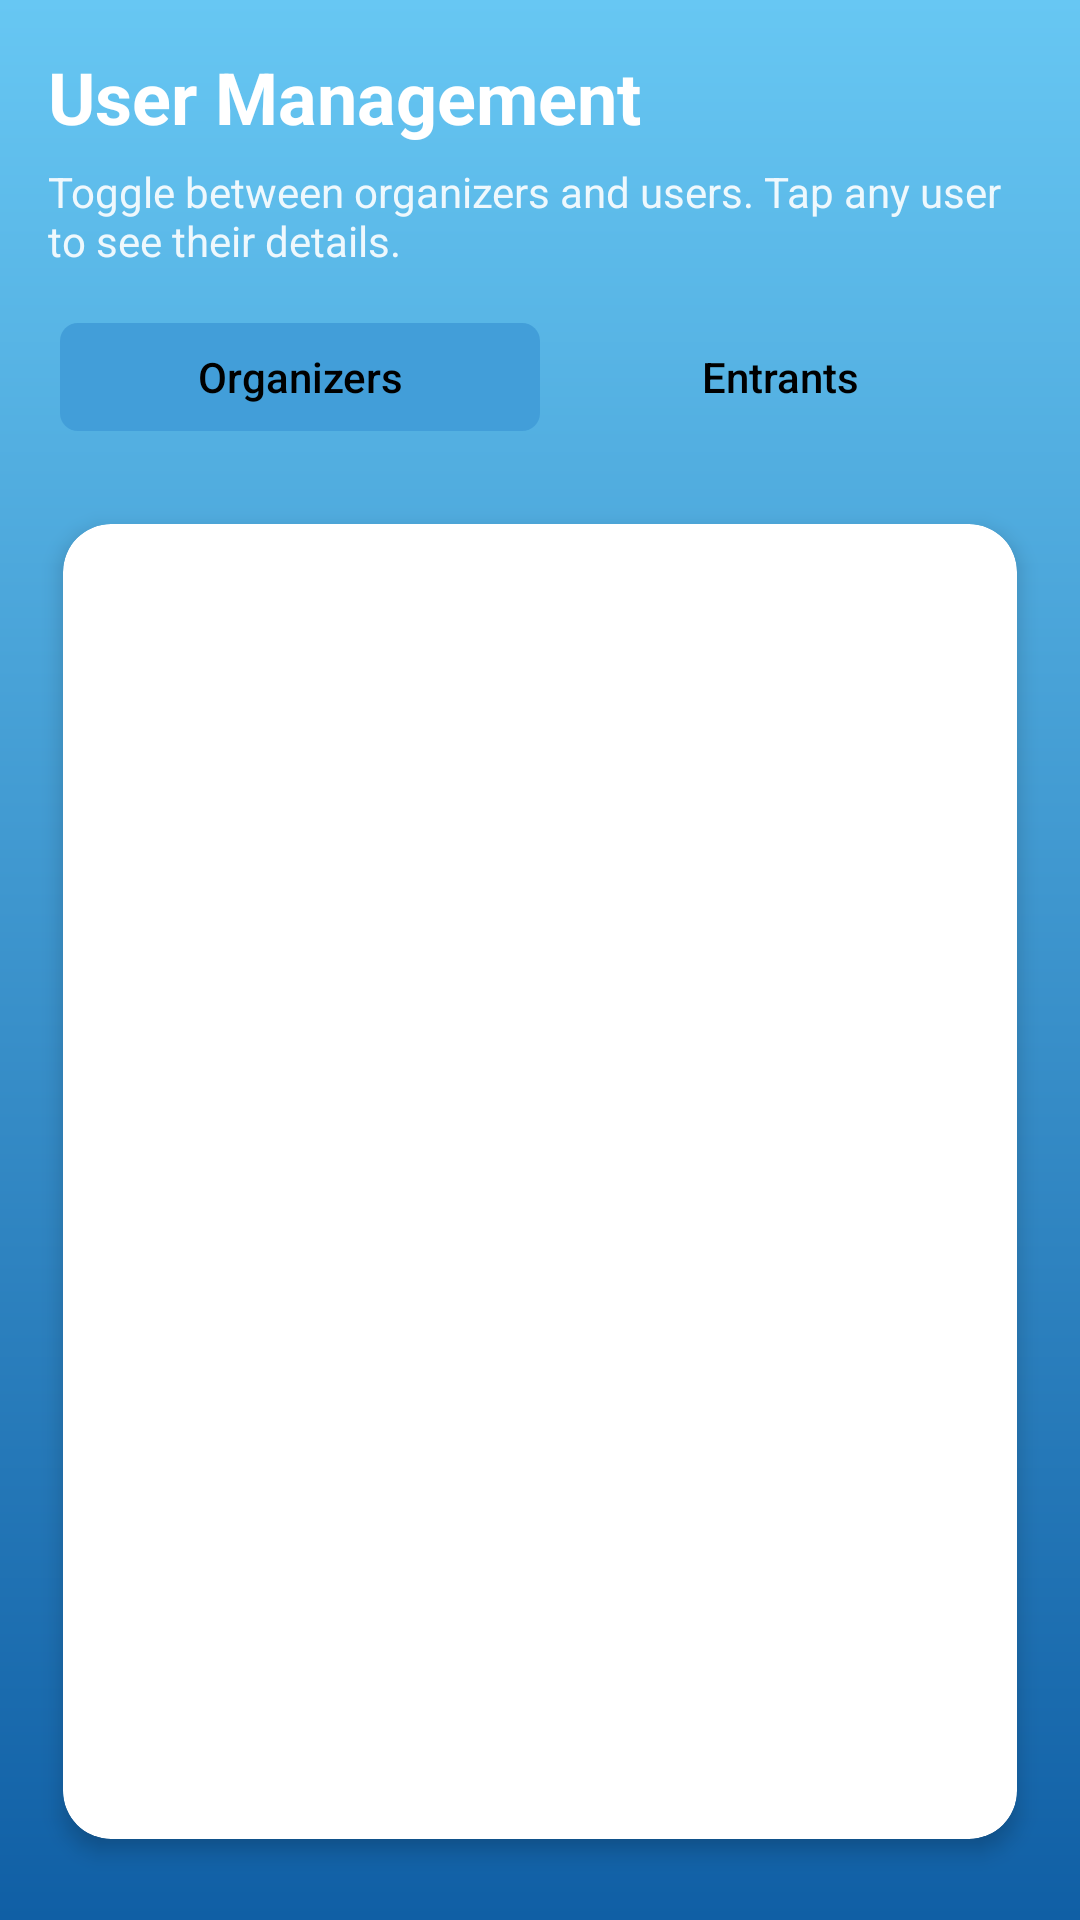

Write the Android layout XML for this screen, with the resource values it uses.
<!-- AndroidManifest.xml: application theme Theme.EventLotto -->
<!-- res/layout/fragment_admin_profiles.xml -->
<?xml version="1.0" encoding="utf-8"?>
<androidx.constraintlayout.widget.ConstraintLayout
    xmlns:android="http://schemas.android.com/apk/res/android"
    xmlns:app="http://schemas.android.com/apk/res-auto"
    android:layout_width="match_parent"
    android:layout_height="match_parent"
    android:background="@drawable/bg_blue_gradient">

    <TextView
        android:id="@+id/title_text"
        android:layout_width="wrap_content"
        android:layout_height="wrap_content"
        android:layout_marginStart="16dp"
        android:layout_marginTop="16dp"
        android:text="User Management"
        android:textColor="@android:color/white"
        android:textSize="24sp"
        android:textStyle="bold"
        app:layout_constraintStart_toStartOf="parent"
        app:layout_constraintTop_toTopOf="parent" />

    <TextView
        android:id="@+id/subtitle_text"
        android:layout_width="0dp"
        android:layout_height="wrap_content"
        android:layout_marginStart="16dp"
        android:layout_marginEnd="16dp"
        android:layout_marginTop="6dp"
        android:text="Toggle between organizers and users. Tap any user to see their details."
        android:textColor="@android:color/white"
        android:textSize="14sp"
        android:alpha="0.9"
        app:layout_constraintStart_toStartOf="parent"
        app:layout_constraintEnd_toEndOf="parent"
        app:layout_constraintTop_toBottomOf="@id/title_text" />

    
    <LinearLayout
        android:id="@+id/tab_toggle"
        android:layout_width="0dp"
        android:layout_height="wrap_content"
        android:layout_marginStart="16dp"
        android:layout_marginEnd="16dp"
        android:layout_marginTop="14dp"
        android:orientation="horizontal"
        android:background="@drawable/dialog_bg"
        android:padding="4dp"
        app:layout_constraintTop_toBottomOf="@id/subtitle_text"
        app:layout_constraintStart_toStartOf="parent"
        app:layout_constraintEnd_toEndOf="parent">

        <Button
            android:id="@+id/btn_organizers"
            android:layout_width="0dp"
            android:layout_height="36dp"
            android:layout_weight="1"
            android:text="Organizers"
            android:textAllCaps="false"
            android:textSize="14sp"
            android:background="@drawable/bg_tab_selected"
            android:backgroundTint="@null"
            app:backgroundTint="@null"
            android:textColor="@android:color/black"
            style="?android:attr/borderlessButtonStyle"/>

        <Button
            android:id="@+id/btn_users"
            android:layout_width="0dp"
            android:layout_height="36dp"
            android:layout_weight="1"
            android:text="Entrants"
            android:textAllCaps="false"
            android:textSize="14sp"
            android:background="@drawable/bg_tab_unselected"
            android:textColor="@android:color/black"
            android:backgroundTint="@null"
            app:backgroundTint="@null"
            style="?android:attr/borderlessButtonStyle"/>

    </LinearLayout>

    
    <androidx.cardview.widget.CardView
        android:id="@+id/content_card"
        android:layout_width="0dp"
        android:layout_height="0dp"
        android:layout_marginTop="16dp"
        android:layout_marginStart="12dp"
        android:layout_marginEnd="12dp"
        android:layout_marginBottom="16dp"
        app:cardCornerRadius="16dp"
        app:cardElevation="4dp"
        app:cardUseCompatPadding="true"
        app:layout_constraintTop_toBottomOf="@id/tab_toggle"
        app:layout_constraintBottom_toBottomOf="parent"
        app:layout_constraintStart_toStartOf="parent"
        app:layout_constraintEnd_toEndOf="parent">

        <androidx.constraintlayout.widget.ConstraintLayout
            android:layout_width="match_parent"
            android:layout_height="match_parent"
            android:padding="12dp">

            
            <androidx.recyclerview.widget.RecyclerView
                android:id="@+id/recycler_admin_users"
                android:layout_width="0dp"
                android:layout_height="0dp"
                android:clipToPadding="false"
                android:padding="4dp"
                app:layout_constraintTop_toTopOf="parent"
                app:layout_constraintBottom_toBottomOf="parent"
                app:layout_constraintStart_toStartOf="parent"
                app:layout_constraintEnd_toEndOf="parent"/>

        </androidx.constraintlayout.widget.ConstraintLayout>

    </androidx.cardview.widget.CardView>

</androidx.constraintlayout.widget.ConstraintLayout>
<!-- resources referenced by this layout -->
<resources>
  <!-- drawable bg_blue_gradient (drawable) -->
  <?xml version="1.0" encoding="utf-8"?>
  <shape xmlns:android="http://schemas.android.com/apk/res/android"
      android:shape="rectangle">
      <gradient
          android:startColor="#67c7f3"
          android:endColor="#105fa5"
          android:angle="270" />
  </shape>
  <!-- drawable bg_tab_selected (drawable) -->
  <?xml version="1.0" encoding="utf-8"?>
  <shape xmlns:android="http://schemas.android.com/apk/res/android"
      android:shape="rectangle">
      <solid android:color="#429ED9"/>
      <corners android:radius="6dp"/>
  </shape>
  <!-- drawable bg_tab_unselected (drawable) -->
  <?xml version="1.0" encoding="utf-8"?>
  <shape xmlns:android="http://schemas.android.com/apk/res/android"
      android:shape="rectangle">
      <solid android:color="@android:color/transparent"/>
      <corners android:radius="6dp"/>
  </shape>
  <style name="Theme.EventLotto" parent="Base.Theme.EventLotto" />
  <style name="Base.Theme.EventLotto" parent="Theme.Material3.DayNight.NoActionBar">
          
          
      </style>
</resources>
